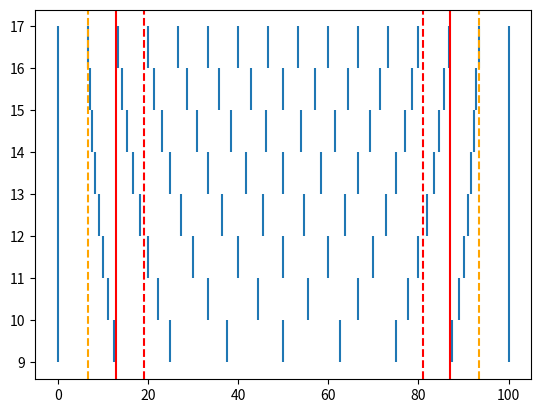

Write Python code to recreate this figure.
# -*- coding: utf-8 -*-
"""
Created on Tue Oct 10 11:36:44 2023

[redacted]
"""

import numpy as np
import matplotlib.pyplot as plt

plt.figure()
for i in range(9,17):
    spacing = np.linspace(0,100,i)
    for x in spacing:
        plt.vlines(x, i, i+1)
       
optimum0 = np.linspace(0,100,16)[1]
optimum = np.linspace(0,100,9)[1] + ((np.linspace(0,100,16)[2] - np.linspace(0,100,9)[1])/2)
optimum2 = np.linspace(0,100,12)[2] + ((np.linspace(0,100,16)[3] - np.linspace(0,100,12)[2])/2)

plt.axvline(optimum0,color = 'orange',linestyle = '--')
plt.axvline(100 - optimum0,color = 'orange',linestyle = '--')

plt.axvline(optimum,color = 'r')
plt.axvline(100 - optimum,color = 'r')

plt.axvline(optimum2,color = 'r',linestyle = '--')
plt.axvline(100 - optimum2,color = 'r',linestyle = '--')